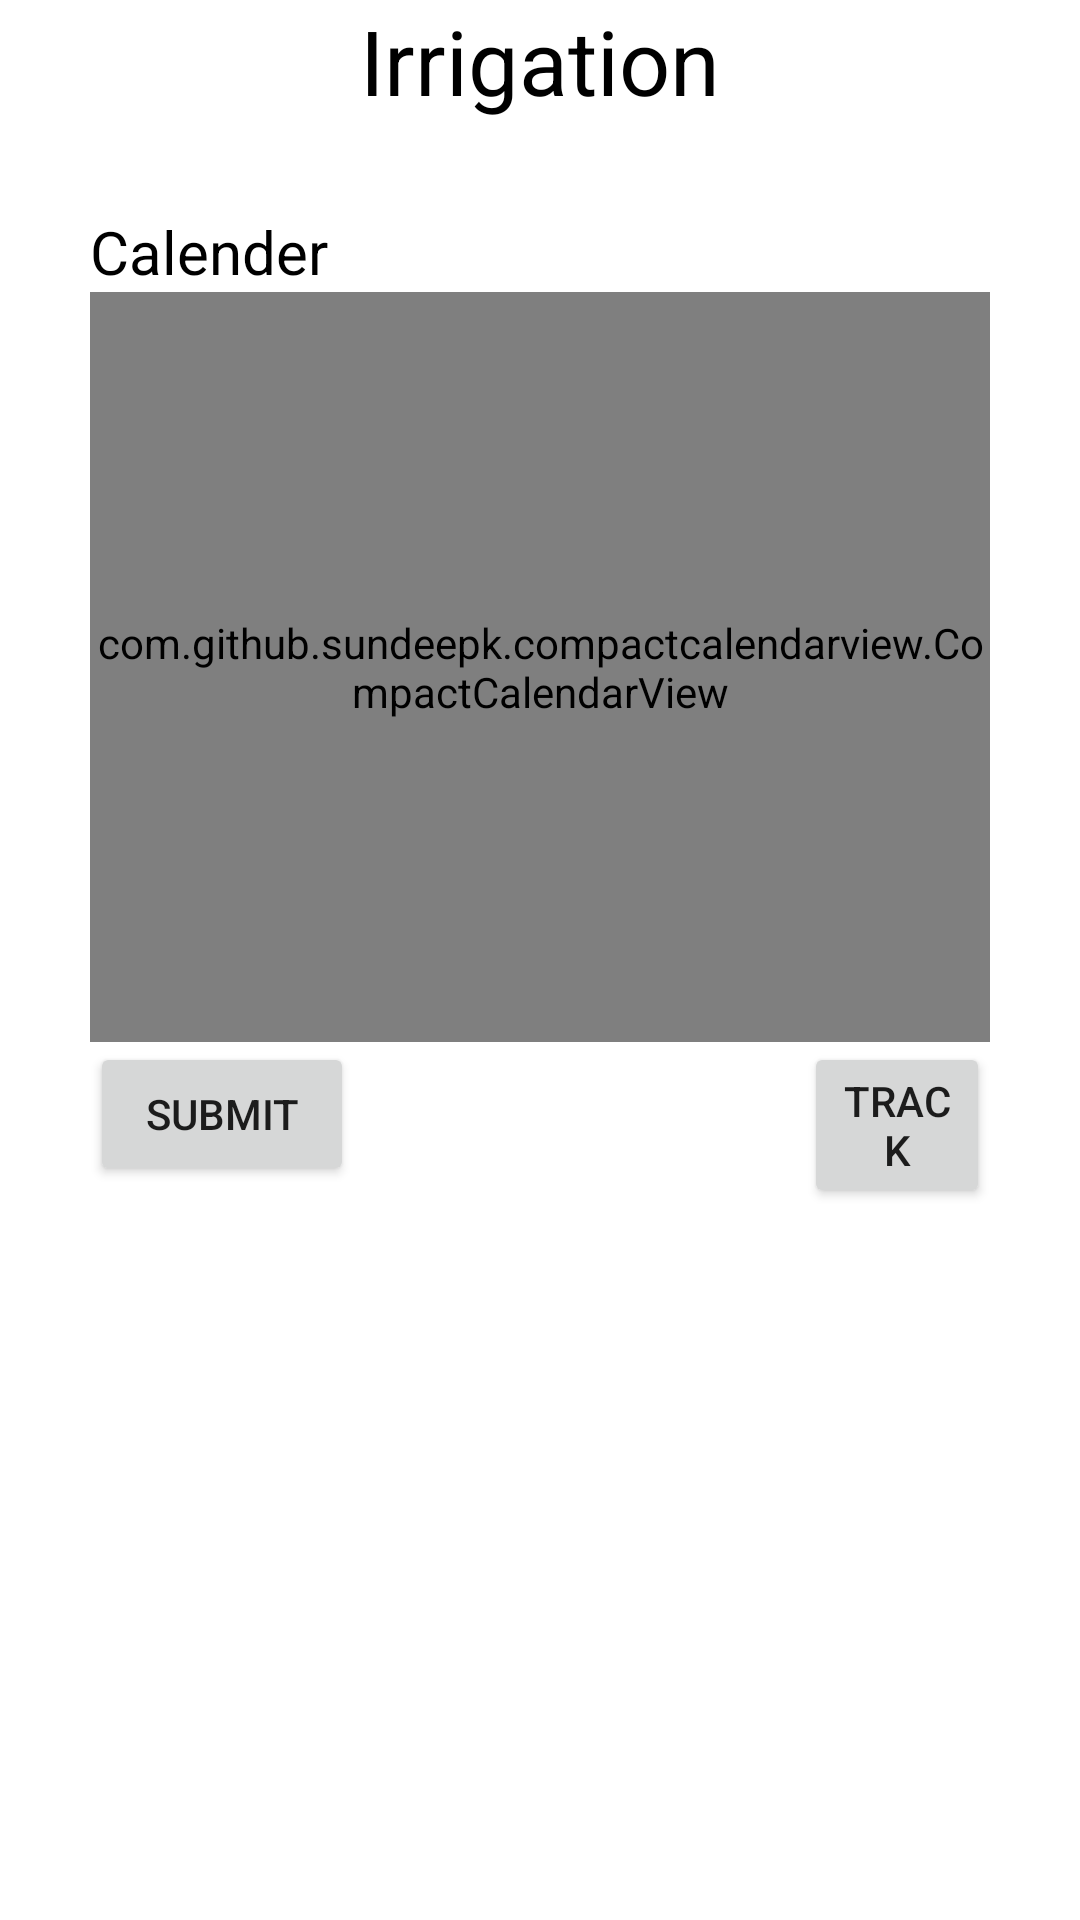

Layout XML and referenced resources for this Android screen:
<!-- AndroidManifest.xml: application theme Theme.DroneApplicatio -->
<!-- res/layout/fragment_irrigation_fragment.xml -->
<?xml version="1.0" encoding="utf-8"?>
<FrameLayout xmlns:android="http://schemas.android.com/apk/res/android"
    xmlns:tools="http://schemas.android.com/tools"
    android:layout_width="match_parent"
    android:layout_height="match_parent"
    tools:context=".irrigation_fragment">


    <LinearLayout
        android:layout_width="wrap_content"
        android:layout_height="match_parent"
        android:layout_marginHorizontal="30dp"
        android:layout_gravity="center"
        android:orientation="vertical">

        <TextView
            android:layout_width="wrap_content"
            android:layout_height="wrap_content"
            android:layout_gravity="center_horizontal"
            android:layout_marginTop="0dp"
            android:text="Irrigation"
            android:textColor="@color/black"
            android:textSize="30sp" />
        <TextView
            android:layout_width="wrap_content"
            android:layout_height="wrap_content"
            android:layout_marginTop="30dp"

            android:textSize="20sp"
            android:textColor="@color/black"
            android:layout_gravity="left"
            android:text="Calender"/>
        <LinearLayout
            android:layout_width="wrap_content"
            android:background="@color/black"
            android:layout_height="wrap_content">
        <com.github.sundeepk.compactcalendarview.CompactCalendarView
            xmlns:app="http://schemas.android.com/apk/res-auto"
            android:id="@+id/compactcalendar_view"
            android:layout_width="match_parent"
            android:layout_height="250dp"
            app:compactCalendarTargetHeight="250dp"
            app:compactCalendarTextSize="12sp"
            app:compactCalendarBackgroundColor="@color/white"
            app:compactCalendarTextColor="@color/black"
            app:compactCalendarCurrentSelectedDayBackgroundColor="#88a0f7"
            app:compactCalendarCurrentDayBackgroundColor="#b3ecf5"
            app:compactCalendarMultiEventIndicatorColor="#5bb362"
            />
        </LinearLayout>
<LinearLayout
    android:layout_width="wrap_content"
    android:layout_height="wrap_content"
    android:orientation="horizontal">
    <Button
        android:layout_width="wrap_content"
        android:layout_height="wrap_content"
        android:text="Submit"/>
    <Button
        android:layout_marginLeft="150dp"
        android:layout_gravity="right"
        android:layout_width="wrap_content"
        android:layout_height="wrap_content"
        android:text="track"/>
</LinearLayout>

    </LinearLayout>


</FrameLayout>
<!-- resources referenced by this layout -->
<resources>
  <color name="black">#FF000000</color>
  <color name="white">#FFFFFFFF</color>
  <style name="Theme.DroneApplicatio" parent="Theme.MaterialComponents.DayNight.NoActionBar">
          
          <item name="colorPrimary">@color/purple_500</item>
  
          <item name="colorPrimaryVariant">@color/purple_700</item>
          <item name="colorOnPrimary">@color/white</item>
          
          <item name="colorSecondary">@color/teal_200</item>
          <item name="colorSecondaryVariant">@color/teal_700</item>
          <item name="colorOnSecondary">@color/black</item>
          
          <item name="android:statusBarColor" tools:targetApi="l">?attr/colorPrimaryVariant</item>
          
      </style>
  <color name="purple_500">#FF6200EE</color>
  <color name="purple_700">#FF3700B3</color>
  <color name="teal_200">#FF03DAC5</color>
  <color name="teal_700">#FF018786</color>
</resources>
